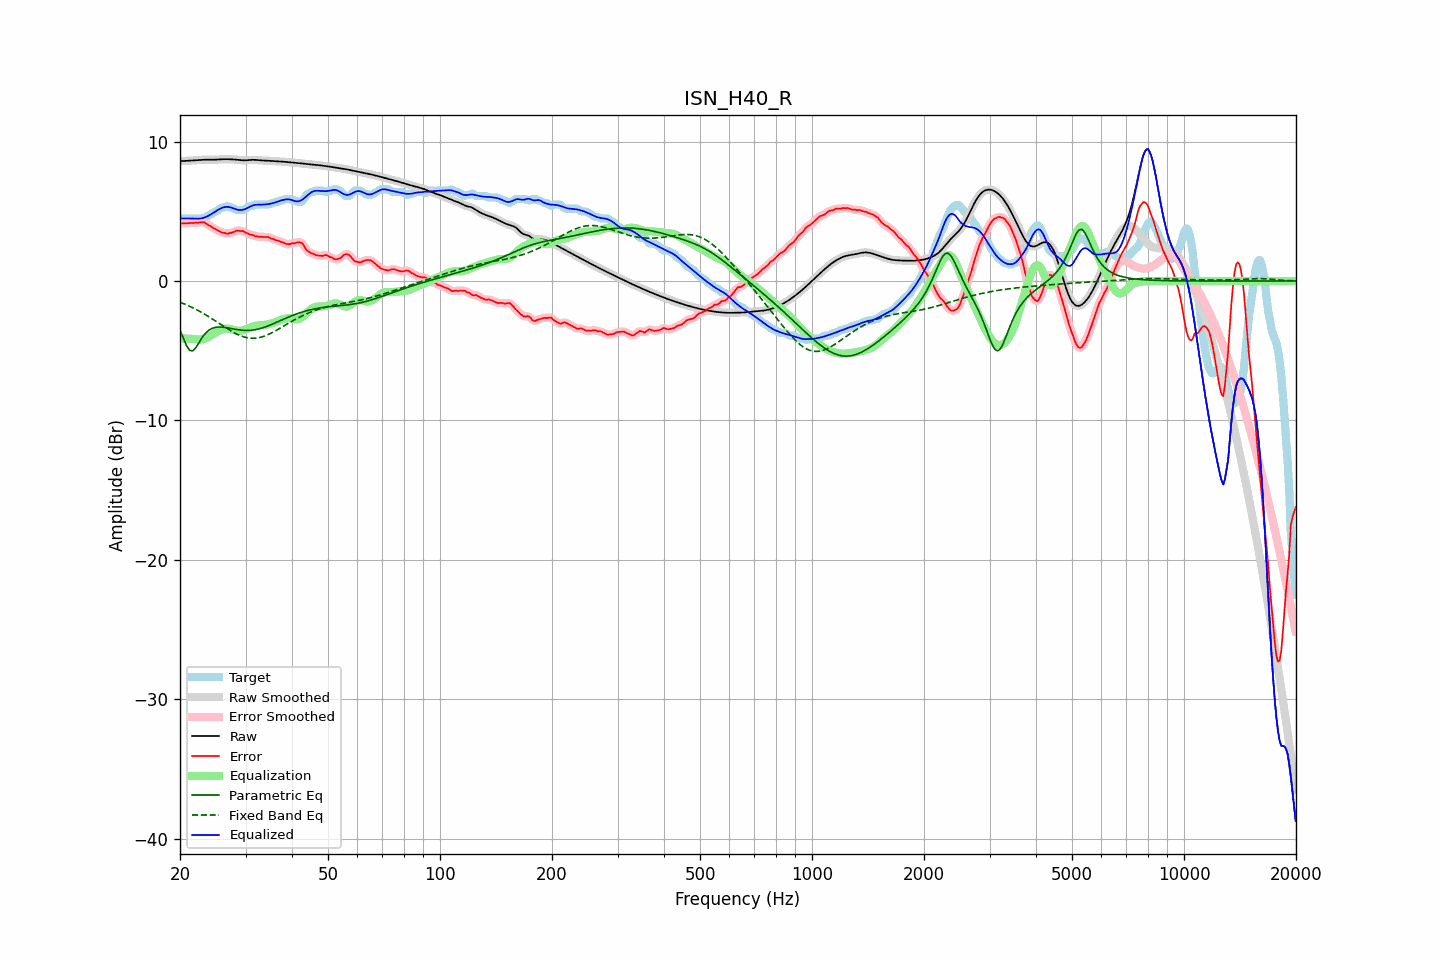

The data file committed next to this chart (first rows):
frequency, raw, error, smoothed, error_smoothed, equalization, parametric_eq, fixed_band_eq, equalized_raw, equalized_smoothed, target
20.00, 8.60, 4.12, 8.60, 4.12, -4.12, -3.51, -1.52, 4.48, 4.48, 4.48
20.20, 8.60, 4.12, 8.60, 4.12, -4.12, -3.80, -1.57, 4.48, 4.48, 4.48
20.40, 8.60, 4.12, 8.60, 4.12, -4.12, -4.08, -1.62, 4.48, 4.48, 4.48
20.61, 8.61, 4.13, 8.61, 4.13, -4.13, -4.35, -1.66, 4.48, 4.48, 4.48
20.81, 8.61, 4.13, 8.61, 4.13, -4.13, -4.62, -1.71, 4.48, 4.48, 4.48
21.02, 8.62, 4.14, 8.62, 4.14, -4.14, -4.80, -1.77, 4.48, 4.48, 4.48
21.23, 8.62, 4.15, 8.62, 4.15, -4.15, -4.98, -1.82, 4.48, 4.48, 4.48
21.44, 8.63, 4.15, 8.63, 4.15, -4.15, -5.00, -1.87, 4.48, 4.48, 4.48
21.66, 8.64, 4.16, 8.64, 4.16, -4.16, -5.01, -1.93, 4.48, 4.48, 4.48
21.87, 8.65, 4.17, 8.65, 4.17, -4.18, -4.89, -1.99, 4.47, 4.47, 4.48
22.09, 8.65, 4.18, 8.65, 4.18, -4.19, -4.76, -2.04, 4.47, 4.47, 4.48
22.31, 8.66, 4.18, 8.66, 4.18, -4.20, -4.57, -2.11, 4.46, 4.46, 4.48
22.54, 8.67, 4.19, 8.67, 4.19, -4.20, -4.38, -2.17, 4.47, 4.47, 4.48
22.76, 8.68, 4.20, 8.68, 4.21, -4.20, -4.20, -2.23, 4.48, 4.48, 4.48
22.99, 8.69, 4.21, 8.69, 4.21, -4.18, -4.02, -2.30, 4.51, 4.51, 4.48
23.22, 8.69, 4.21, 8.69, 4.19, -4.15, -3.87, -2.36, 4.54, 4.54, 4.49
23.45, 8.70, 4.13, 8.70, 4.14, -4.11, -3.73, -2.43, 4.58, 4.58, 4.56
23.69, 8.70, 4.06, 8.70, 4.07, -4.06, -3.63, -2.50, 4.63, 4.63, 4.64
23.92, 8.69, 3.98, 8.69, 3.99, -4.00, -3.53, -2.57, 4.69, 4.69, 4.71
24.16, 8.69, 3.92, 8.69, 3.92, -3.93, -3.46, -2.64, 4.76, 4.76, 4.77
24.40, 8.69, 3.85, 8.69, 3.85, -3.86, -3.40, -2.72, 4.83, 4.83, 4.85
24.65, 8.69, 3.78, 8.69, 3.78, -3.78, -3.36, -2.79, 4.91, 4.91, 4.92
24.89, 8.70, 3.72, 8.70, 3.72, -3.71, -3.33, -2.87, 4.98, 4.98, 4.98
25.14, 8.70, 3.66, 8.70, 3.66, -3.65, -3.32, -2.94, 5.06, 5.05, 5.04
25.39, 8.71, 3.60, 8.71, 3.59, -3.59, -3.30, -3.02, 5.12, 5.12, 5.11
25.65, 8.72, 3.53, 8.72, 3.53, -3.53, -3.31, -3.09, 5.18, 5.18, 5.19
25.91, 8.73, 3.47, 8.73, 3.49, -3.49, -3.31, -3.17, 5.24, 5.24, 5.26
26.16, 8.73, 3.45, 8.73, 3.45, -3.45, -3.32, -3.25, 5.28, 5.28, 5.28
26.43, 8.73, 3.45, 8.73, 3.42, -3.43, -3.33, -3.32, 5.31, 5.31, 5.29
26.69, 8.73, 3.38, 8.73, 3.41, -3.42, -3.35, -3.39, 5.31, 5.31, 5.35
26.96, 8.73, 3.39, 8.73, 3.40, -3.42, -3.37, -3.47, 5.31, 5.31, 5.34
27.23, 8.73, 3.45, 8.73, 3.42, -3.44, -3.39, -3.54, 5.29, 5.29, 5.28
27.50, 8.72, 3.44, 8.72, 3.46, -3.47, -3.41, -3.61, 5.25, 5.25, 5.28
27.77, 8.72, 3.49, 8.72, 3.50, -3.50, -3.44, -3.67, 5.21, 5.21, 5.22
28.05, 8.71, 3.54, 8.71, 3.54, -3.53, -3.46, -3.73, 5.17, 5.17, 5.17
28.33, 8.70, 3.60, 8.70, 3.59, -3.56, -3.48, -3.79, 5.13, 5.13, 5.10
28.62, 8.68, 3.61, 8.68, 3.60, -3.58, -3.50, -3.85, 5.10, 5.10, 5.08
28.90, 8.67, 3.59, 8.67, 3.60, -3.58, -3.51, -3.90, 5.09, 5.09, 5.08
29.19, 8.66, 3.58, 8.66, 3.59, -3.57, -3.53, -3.95, 5.09, 5.09, 5.08
29.48, 8.65, 3.57, 8.65, 3.56, -3.55, -3.54, -3.99, 5.10, 5.10, 5.08
29.78, 8.65, 3.53, 8.65, 3.52, -3.51, -3.55, -4.02, 5.14, 5.14, 5.12
30.08, 8.65, 3.46, 8.65, 3.47, -3.47, -3.55, -4.05, 5.18, 5.18, 5.19
30.38, 8.66, 3.41, 8.66, 3.40, -3.42, -3.55, -4.08, 5.24, 5.24, 5.25
30.68, 8.67, 3.35, 8.67, 3.35, -3.37, -3.55, -4.10, 5.30, 5.30, 5.32
30.99, 8.68, 3.30, 8.68, 3.32, -3.33, -3.54, -4.11, 5.36, 5.36, 5.38
31.30, 8.69, 3.31, 8.69, 3.28, -3.28, -3.53, -4.11, 5.40, 5.40, 5.38
31.61, 8.69, 3.26, 8.69, 3.25, -3.25, -3.51, -4.11, 5.44, 5.44, 5.43
31.93, 8.68, 3.20, 8.68, 3.22, -3.22, -3.49, -4.10, 5.46, 5.46, 5.48
32.24, 8.67, 3.19, 8.67, 3.19, -3.20, -3.47, -4.09, 5.47, 5.47, 5.48
32.57, 8.66, 3.18, 8.66, 3.17, -3.19, -3.44, -4.07, 5.47, 5.47, 5.48
32.89, 8.65, 3.17, 8.65, 3.17, -3.18, -3.41, -4.05, 5.47, 5.47, 5.48
33.22, 8.64, 3.16, 8.64, 3.16, -3.17, -3.38, -4.01, 5.47, 5.47, 5.48
33.55, 8.64, 3.16, 8.64, 3.16, -3.16, -3.34, -3.98, 5.48, 5.48, 5.48
33.89, 8.63, 3.15, 8.63, 3.16, -3.15, -3.30, -3.93, 5.49, 5.49, 5.48
34.23, 8.63, 3.15, 8.63, 3.15, -3.13, -3.26, -3.89, 5.50, 5.50, 5.48
34.57, 8.62, 3.14, 8.62, 3.13, -3.11, -3.21, -3.84, 5.51, 5.51, 5.48
34.92, 8.61, 3.09, 8.61, 3.09, -3.08, -3.17, -3.78, 5.53, 5.53, 5.52
35.27, 8.60, 3.03, 8.60, 3.05, -3.05, -3.12, -3.73, 5.56, 5.56, 5.58
35.62, 8.60, 3.02, 8.60, 2.99, -3.01, -3.07, -3.67, 5.58, 5.59, 5.58
35.97, 8.59, 2.95, 8.59, 2.96, -2.97, -3.02, -3.60, 5.62, 5.62, 5.63
... 635 more rows
